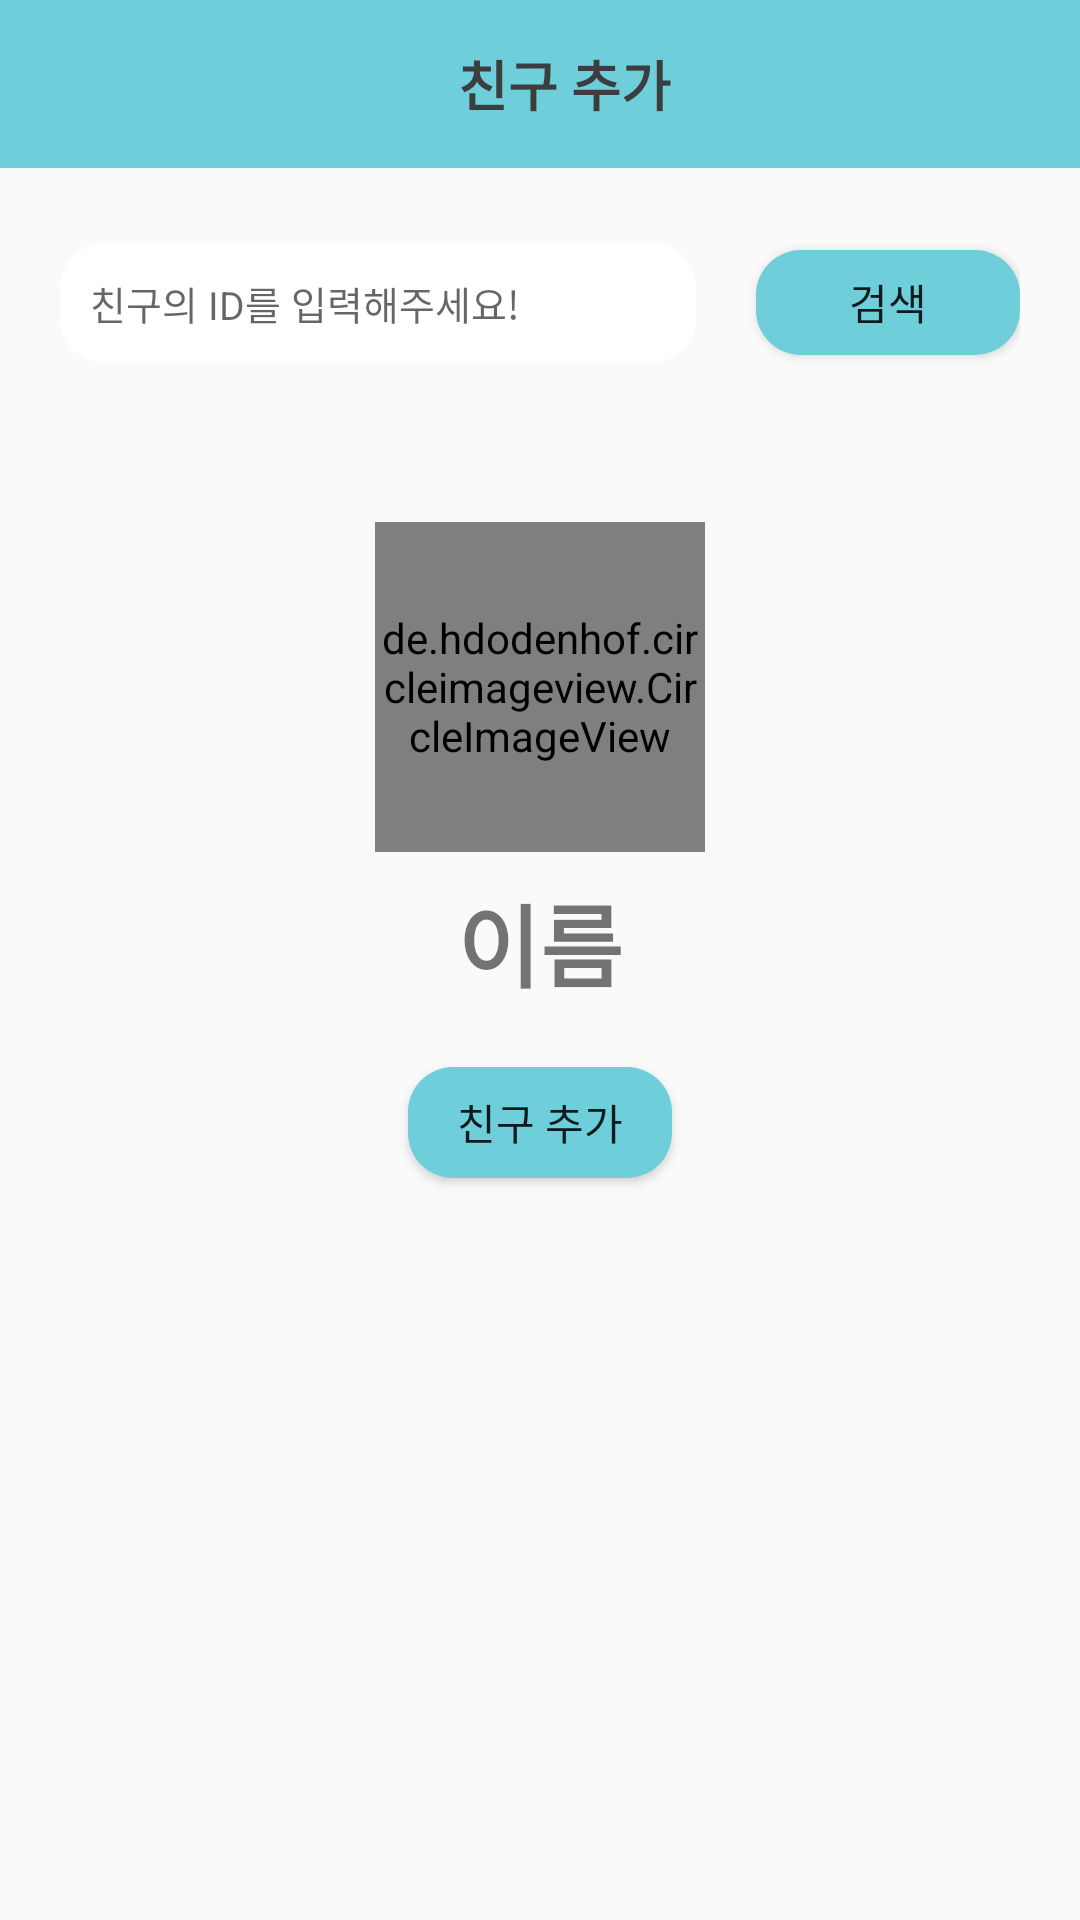

Write the Android layout XML for this screen, with the resource values it uses.
<!-- AndroidManifest.xml: application theme Theme.Proximty -->
<!-- res/layout/activity_add_friend.xml -->
<?xml version="1.0" encoding="utf-8"?>
<LinearLayout xmlns:android="http://schemas.android.com/apk/res/android"
    xmlns:app="http://schemas.android.com/apk/res-auto"
    xmlns:tools="http://schemas.android.com/tools"
    android:layout_width="match_parent"
    android:layout_height="match_parent"
    android:orientation="vertical"
    tools:context=".views.AddFriendActivity">

    <com.google.android.material.appbar.AppBarLayout
        android:layout_width="match_parent"
        android:layout_height="wrap_content">

        <androidx.appcompat.widget.Toolbar
            android:id="@+id/toolbar"
            android:layout_width="match_parent"
            android:layout_height="wrap_content"
            android:background="@color/colorPrimary"
            android:theme="@style/Theme.AppCompat">

            <TextView
                android:id="@+id/fragment1_title"
                android:layout_width="match_parent"
                android:layout_height="match_parent"
                android:gravity="center"
                android:text="친구 추가"
                android:textColor="@color/colorBlack_2"
                android:textSize="18dp"
                android:textStyle="bold" />

        </androidx.appcompat.widget.Toolbar>

    </com.google.android.material.appbar.AppBarLayout>

    <LinearLayout
        android:layout_width="match_parent"
        android:layout_height="match_parent"
        android:orientation="vertical">

        <LinearLayout
            android:layout_width="match_parent"
            android:layout_height="50dp"
            android:layout_marginLeft="20dp"
            android:layout_marginTop="20dp"
            android:layout_marginRight="20dp"
            android:orientation="horizontal">

            <LinearLayout
                android:layout_width="match_parent"
                android:layout_height="match_parent"
                android:gravity="center"
                android:orientation="horizontal">

                <EditText
                    android:id="@+id/txtID"
                    android:layout_weight="1"
                    android:layout_width="wrap_content"
                    android:layout_height="40dp"
                    android:layout_marginRight="20dp"
                    android:background="@drawable/white_card"
                    android:padding="10dp"
                    android:hint="친구의 ID를 입력해주세요!"
                    android:textSize="13dp" />

                <Button
                    android:id="@+id/btnSearchUser"
                    android:layout_width="wrap_content"
                    android:layout_height="35dp"
                    android:background="@drawable/btn_login"
                    android:text="검색" />
            </LinearLayout>


        </LinearLayout>

        <LinearLayout
            android:id="@+id/layoutProfile"
            android:layout_width="match_parent"
            android:layout_height="match_parent"
            android:layout_marginTop="40dp"
            android:layout_marginLeft="20dp"
            android:layout_marginRight="20dp"
            android:gravity="center_horizontal"
            android:orientation="vertical">

            <de.hdodenhof.circleimageview.CircleImageView
                android:id="@+id/imgProfile"
                android:layout_width="110dp"
                android:layout_height="110dp"
                android:layout_margin="8dp"
                android:src="@drawable/profile_img_sample" />

            <TextView
                android:id="@+id/txtName"
                android:layout_width="wrap_content"
                android:layout_height="wrap_content"
                android:textSize="30dp"
                android:textStyle="bold"
                android:text="이름" />

            <Button
                android:id="@+id/btnAddFriend"
                android:layout_width="wrap_content"
                android:layout_height="37dp"
                android:layout_marginTop="20dp"
                android:background="@drawable/btn_login"
                android:text="친구 추가" />

        </LinearLayout>

    </LinearLayout>

</LinearLayout>
<!-- resources referenced by this layout -->
<resources>
  <color name="colorBlack_2">#3C3D3E</color>
  <color name="colorPrimary">#6ECEDA</color>
  <!-- drawable btn_login (drawable) -->
  <?xml version="1.0" encoding="utf-8"?>
  <shape xmlns:android="http://schemas.android.com/apk/res/android"
      android:padding="10dp"
      android:shape="rectangle" >
      <solid android:color="#6ECEDA" />
  
      <corners
          android:bottomLeftRadius="15dp"
          android:bottomRightRadius="15dp"
          android:topLeftRadius="15dp"
          android:topRightRadius="15dp" />
  </shape>
  <!-- drawable profile_img_sample: png bitmap (drawable, 323160 bytes) -->
  <!-- drawable white_card (drawable) -->
  <?xml version="1.0" encoding="utf-8"?>
  <shape xmlns:android="http://schemas.android.com/apk/res/android"
      android:padding="10dp"
      android:shape="rectangle" >
      <solid android:color="#ffffff"/>
  
      <corners
          android:bottomLeftRadius="15dp"
          android:bottomRightRadius="15dp"
          android:topLeftRadius="15dp"
          android:topRightRadius="15dp" />
  </shape>
  <style name="Theme.Proximty" parent="Theme.AppCompat.Light.NoActionBar">
          
          <item name="colorPrimary">@color/theme_color_2</item>
          <item name="colorPrimaryVariant">@color/colorBlack_2</item>
          <item name="colorOnPrimary">@color/colorBlack_1</item>
          
          <item name="colorSecondary">@color/teal_200</item>
          <item name="colorSecondaryVariant">@color/teal_700</item>
          <item name="colorOnSecondary">@color/black</item>
          
          <item name="android:statusBarColor" tools:targetApi="l">?attr/colorPrimaryVariant</item>
          
      </style>
  <color name="theme_color_2">#6ECEDA</color>
  <color name="colorBlack_1">#0C0D0D</color>
  <color name="teal_200">#FF03DAC5</color>
  <color name="teal_700">#FF018786</color>
  <color name="black">#FF000000</color>
</resources>
